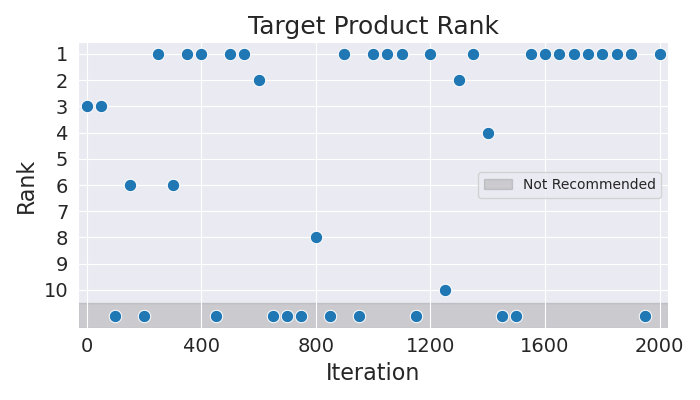

The table this chart was drawn from, first rows:
Iteration, Rank
0, 3
50, 3
100, 11
150, 6
200, 11
250, 1
300, 6
350, 1
400, 1
450, 11
500, 1
550, 1
600, 2
650, 11
700, 11
750, 11
800, 8
850, 11
900, 1
950, 11
1000, 1
1050, 1
1100, 1
1150, 11
1200, 1
1250, 10
1300, 2
1350, 1
1400, 4
1450, 11
1500, 11
1550, 1
1600, 1
1650, 1
1700, 1
1750, 1
1800, 1
1850, 1
1900, 1
1950, 11
2000, 1
